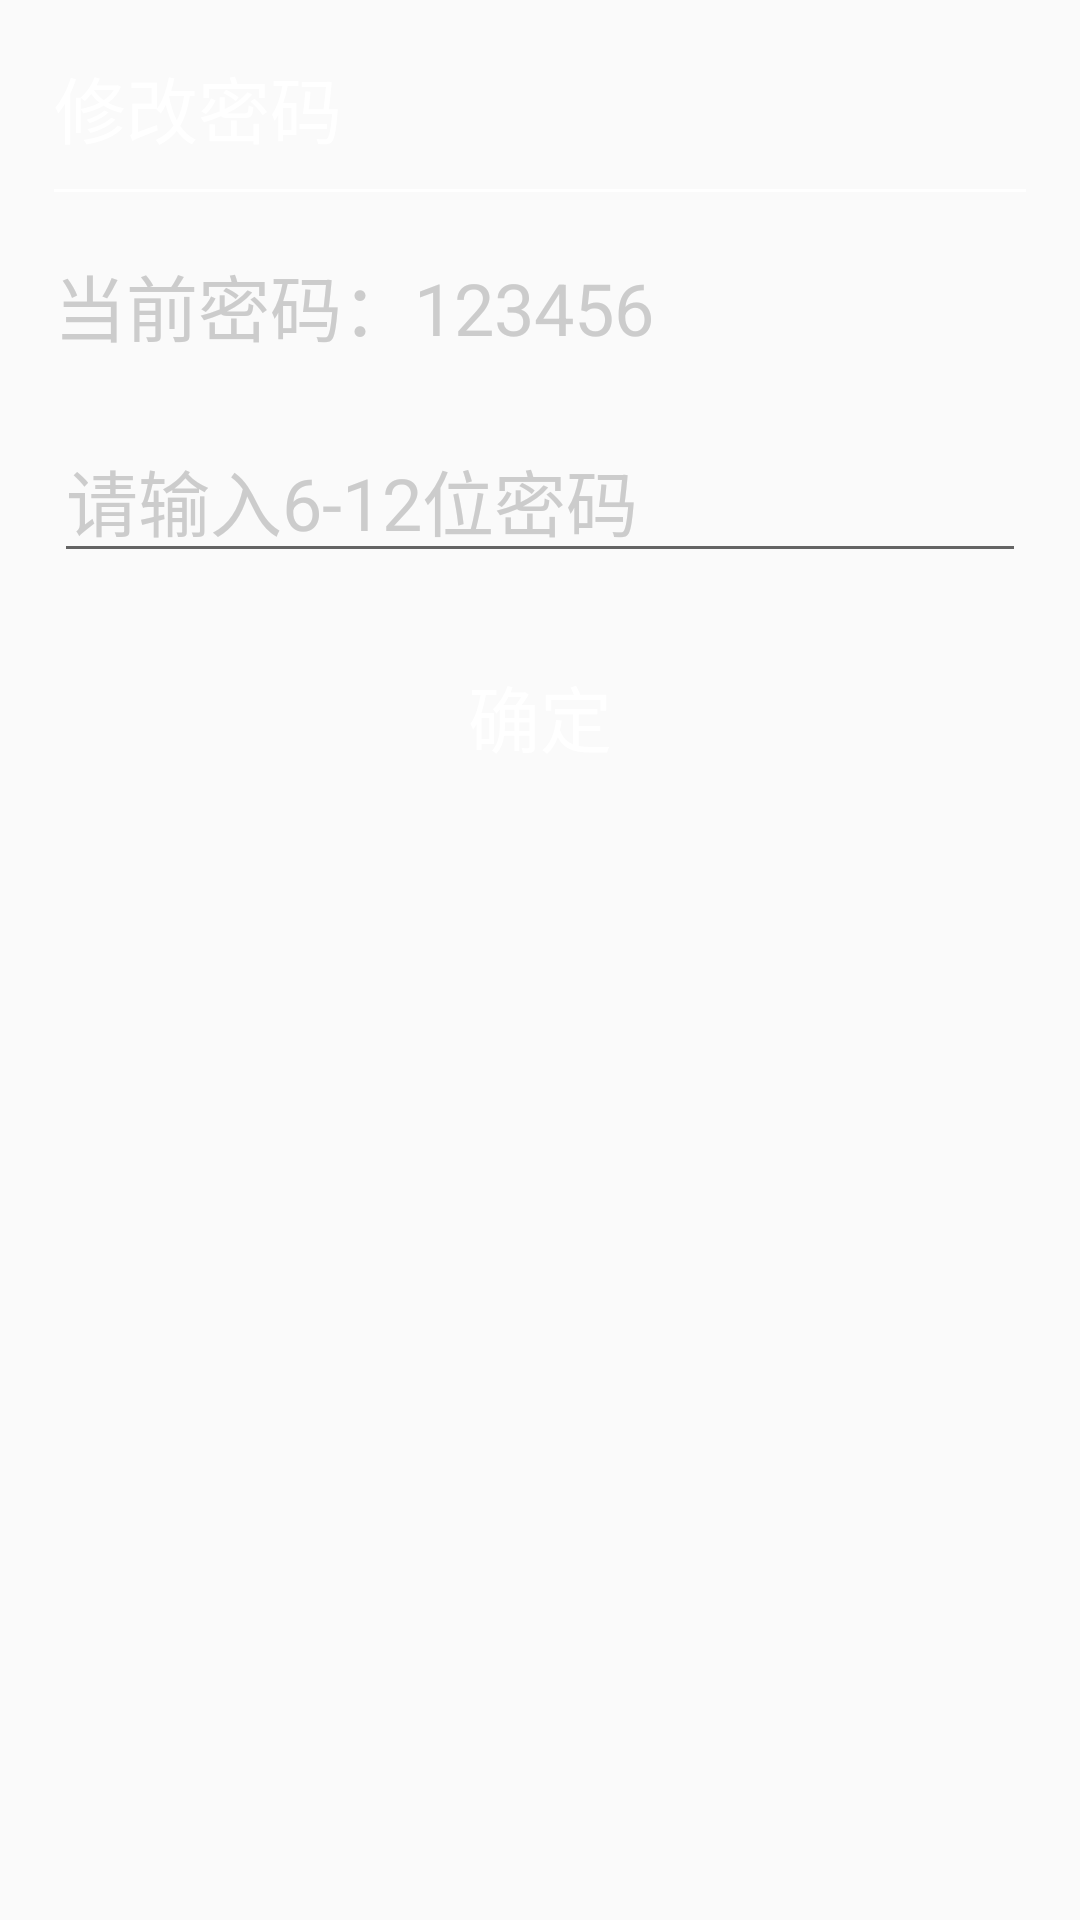

Produce the Android XML layout that renders to this screen, including the resource entries it uses.
<!-- AndroidManifest.xml: application theme AppTheme -->
<!-- res/layout/layout_change_pwd.xml -->
<?xml version="1.0" encoding="utf-8"?>
<LinearLayout xmlns:android="http://schemas.android.com/apk/res/android"
    android:layout_width="500dp"
    android:layout_height="wrap_content"
    android:padding="18dp"
    android:background="@drawable/shape_spinner_drop"
    android:orientation="vertical">

    <TextView
        android:textColor="@color/white"
        android:layout_width="wrap_content"
        android:layout_height="wrap_content"
        android:text="修改密码"
        android:textSize="24dp" />

    <View
        android:layout_marginTop="10dp"
        android:background="@color/white"
        android:layout_width="match_parent"
        android:layout_height="1dp"/>

    <TextView
        android:layout_marginTop="20dp"
        android:textSize="24dp"
        android:textColor="@color/gray_low"
        android:id="@+id/tv_original_pwd"
        android:layout_width="wrap_content"
        android:layout_height="wrap_content"
        android:text="当前密码：123456" />

    <EditText
        android:textColorHint="@color/gray_low"
        android:hint="请输入6-12位密码"
        android:maxLength="12"
        android:id="@+id/edt_change_pwd"
        android:textSize="24dp"
        android:textColor="@color/white"
        android:inputType="number"
        android:layout_marginTop="20dp"
        android:layout_width="match_parent"
        android:layout_height="wrap_content" />

    <Button
        android:id="@+id/btn_change_pwd"
        android:padding="10dp"
        android:textColor="@color/white"
        android:text="确定"
        android:textSize="24dp"
        android:background="@drawable/selector_btn_blue_rect"
        android:layout_marginTop="20dp"
        android:layout_width="match_parent"
        android:layout_height="wrap_content" />
</LinearLayout>
<!-- resources referenced by this layout -->
<resources>
  <color name="gray_low">#cccccc</color>
  <color name="white">#FFFFFF</color>
  <style name="AppTheme" parent="Theme.AppCompat.Light.DarkActionBar">
          
          <item name="colorPrimary">@color/colorPrimary</item>
          <item name="colorPrimaryDark">@color/colorPrimaryDark</item>
          <item name="colorAccent">@color/colorAccent</item>
      </style>
  <color name="colorPrimary">#008577</color>
  <color name="colorPrimaryDark">#00574B</color>
  <color name="colorAccent">#D81B60</color>
</resources>
